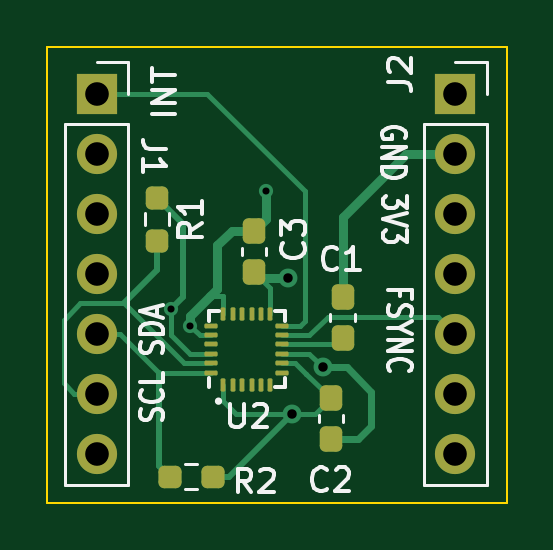
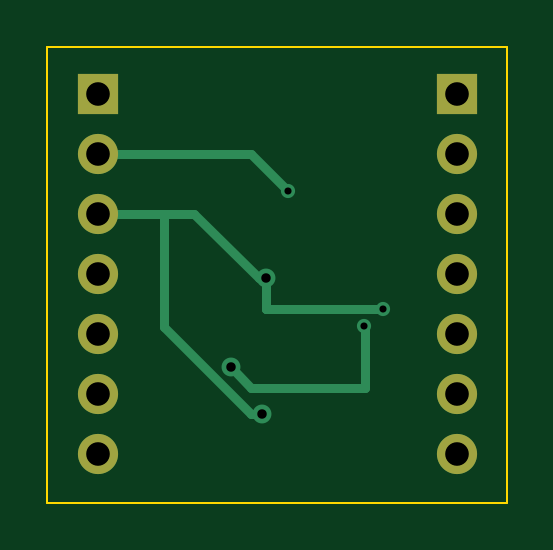
Circuit board: 11 layer files. Board 19.5 x 19.3 mm.
- bottom_copper: XIAO ESP32S3 IMU-B_Cu.gbr (2798 bytes)
- bottom_mask: XIAO ESP32S3 IMU-B_Mask.gbr (924 bytes)
- paste: XIAO ESP32S3 IMU-B_Paste.gbr (459 bytes)
- bottom_silk: XIAO ESP32S3 IMU-B_Silkscreen.gbr (460 bytes)
- outline: XIAO ESP32S3 IMU-Edge_Cuts.gbr (614 bytes)
- top_copper: XIAO ESP32S3 IMU-F_Cu.gbr (9087 bytes)
- top_mask: XIAO ESP32S3 IMU-F_Mask.gbr (3096 bytes)
- paste: XIAO ESP32S3 IMU-F_Paste.gbr (2631 bytes)
- top_silk: XIAO ESP32S3 IMU-F_Silkscreen.gbr (18736 bytes)
- drill: XIAO ESP32S3 IMU-NPTH.drl (272 bytes)
- drill: XIAO ESP32S3 IMU-PTH.drl (737 bytes)

=== bottom_copper: XIAO ESP32S3 IMU-B_Cu.gbr ===
%TF.GenerationSoftware,KiCad,Pcbnew,7.0.6*%
%TF.CreationDate,2023-08-04T12:55:21+05:30*%
%TF.ProjectId,XIAO ESP32S3 IMU,5849414f-2045-4535-9033-32533320494d,rev?*%
%TF.SameCoordinates,Original*%
%TF.FileFunction,Copper,L2,Bot*%
%TF.FilePolarity,Positive*%
%FSLAX46Y46*%
G04 Gerber Fmt 4.6, Leading zero omitted, Abs format (unit mm)*
G04 Created by KiCad (PCBNEW 7.0.6) date 2023-08-04 12:55:21*
%MOMM*%
%LPD*%
G01*
G04 APERTURE LIST*
%TA.AperFunction,ComponentPad*%
%ADD10R,1.700000X1.700000*%
%TD*%
%TA.AperFunction,ComponentPad*%
%ADD11O,1.700000X1.700000*%
%TD*%
%TA.AperFunction,ViaPad*%
%ADD12C,0.800000*%
%TD*%
%TA.AperFunction,ViaPad*%
%ADD13C,0.600000*%
%TD*%
%TA.AperFunction,Conductor*%
%ADD14C,0.400000*%
%TD*%
G04 APERTURE END LIST*
D10*
%TO.P,J2,1,Pin_1*%
%TO.N,unconnected-(J2-Pin_1-Pad1)*%
X143075000Y-60130000D03*
D11*
%TO.P,J2,2,Pin_2*%
%TO.N,GND*%
X143075000Y-62670000D03*
%TO.P,J2,3,Pin_3*%
%TO.N,/3V3*%
X143075000Y-65210000D03*
%TO.P,J2,4,Pin_4*%
%TO.N,unconnected-(J2-Pin_4-Pad4)*%
X143075000Y-67750000D03*
%TO.P,J2,5,Pin_5*%
%TO.N,/FSYNC*%
X143075000Y-70290000D03*
%TO.P,J2,6,Pin_6*%
%TO.N,unconnected-(J2-Pin_6-Pad6)*%
X143075000Y-72830000D03*
%TO.P,J2,7,Pin_7*%
%TO.N,unconnected-(J2-Pin_7-Pad7)*%
X143075000Y-75370000D03*
%TD*%
D10*
%TO.P,J1,1,Pin_1*%
%TO.N,/INT*%
X127900000Y-60130000D03*
D11*
%TO.P,J1,2,Pin_2*%
%TO.N,unconnected-(J1-Pin_2-Pad2)*%
X127900000Y-62670000D03*
%TO.P,J1,3,Pin_3*%
%TO.N,unconnected-(J1-Pin_3-Pad3)*%
X127900000Y-65210000D03*
%TO.P,J1,4,Pin_4*%
%TO.N,unconnected-(J1-Pin_4-Pad4)*%
X127900000Y-67750000D03*
%TO.P,J1,5,Pin_5*%
%TO.N,/SDA*%
X127900000Y-70290000D03*
%TO.P,J1,6,Pin_6*%
%TO.N,/SCL*%
X127900000Y-72830000D03*
%TO.P,J1,7,Pin_7*%
%TO.N,unconnected-(J1-Pin_7-Pad7)*%
X127900000Y-75370000D03*
%TD*%
D12*
%TO.N,/3V3*%
X136162008Y-73700000D03*
X136000500Y-67950000D03*
D13*
X131050000Y-69250000D03*
%TO.N,GND*%
X131850000Y-69950000D03*
X135050000Y-64250000D03*
D12*
X137475872Y-71724128D03*
%TD*%
D14*
%TO.N,/3V3*%
X143075000Y-65210000D02*
X140300000Y-65210000D01*
X136000500Y-69249500D02*
X136000000Y-69250000D01*
X136162008Y-73700000D02*
X136631371Y-73700000D01*
X140300000Y-70031371D02*
X140300000Y-65210000D01*
X136631371Y-73700000D02*
X140300000Y-70031371D01*
X139040000Y-65210000D02*
X136300000Y-67950000D01*
X136000500Y-67950000D02*
X136000500Y-69249500D01*
X136300000Y-67950000D02*
X136000500Y-67950000D01*
X136000000Y-69250000D02*
X131050000Y-69250000D01*
X140300000Y-65210000D02*
X139040000Y-65210000D01*
%TO.N,GND*%
X136630000Y-62670000D02*
X135050000Y-64250000D01*
X143075000Y-62670000D02*
X136630000Y-62670000D01*
X131800000Y-70000000D02*
X131800000Y-72600000D01*
X131800000Y-72600000D02*
X136600000Y-72600000D01*
X131850000Y-69950000D02*
X131800000Y-70000000D01*
X136600000Y-72600000D02*
X137475872Y-71724128D01*
%TD*%
M02*

=== bottom_mask: XIAO ESP32S3 IMU-B_Mask.gbr ===
%TF.GenerationSoftware,KiCad,Pcbnew,7.0.6*%
%TF.CreationDate,2023-08-04T12:55:21+05:30*%
%TF.ProjectId,XIAO ESP32S3 IMU,5849414f-2045-4535-9033-32533320494d,rev?*%
%TF.SameCoordinates,Original*%
%TF.FileFunction,Soldermask,Bot*%
%TF.FilePolarity,Negative*%
%FSLAX46Y46*%
G04 Gerber Fmt 4.6, Leading zero omitted, Abs format (unit mm)*
G04 Created by KiCad (PCBNEW 7.0.6) date 2023-08-04 12:55:21*
%MOMM*%
%LPD*%
G01*
G04 APERTURE LIST*
%ADD10R,1.700000X1.700000*%
%ADD11O,1.700000X1.700000*%
G04 APERTURE END LIST*
D10*
%TO.C,J2*%
X143075000Y-60130000D03*
D11*
X143075000Y-62670000D03*
X143075000Y-65210000D03*
X143075000Y-67750000D03*
X143075000Y-70290000D03*
X143075000Y-72830000D03*
X143075000Y-75370000D03*
%TD*%
D10*
%TO.C,J1*%
X127900000Y-60130000D03*
D11*
X127900000Y-62670000D03*
X127900000Y-65210000D03*
X127900000Y-67750000D03*
X127900000Y-70290000D03*
X127900000Y-72830000D03*
X127900000Y-75370000D03*
%TD*%
M02*

=== paste: XIAO ESP32S3 IMU-B_Paste.gbr ===
%TF.GenerationSoftware,KiCad,Pcbnew,7.0.6*%
%TF.CreationDate,2023-08-04T12:55:21+05:30*%
%TF.ProjectId,XIAO ESP32S3 IMU,5849414f-2045-4535-9033-32533320494d,rev?*%
%TF.SameCoordinates,Original*%
%TF.FileFunction,Paste,Bot*%
%TF.FilePolarity,Positive*%
%FSLAX46Y46*%
G04 Gerber Fmt 4.6, Leading zero omitted, Abs format (unit mm)*
G04 Created by KiCad (PCBNEW 7.0.6) date 2023-08-04 12:55:21*
%MOMM*%
%LPD*%
G01*
G04 APERTURE LIST*
G04 APERTURE END LIST*
M02*

=== bottom_silk: XIAO ESP32S3 IMU-B_Silkscreen.gbr ===
%TF.GenerationSoftware,KiCad,Pcbnew,7.0.6*%
%TF.CreationDate,2023-08-04T12:55:21+05:30*%
%TF.ProjectId,XIAO ESP32S3 IMU,5849414f-2045-4535-9033-32533320494d,rev?*%
%TF.SameCoordinates,Original*%
%TF.FileFunction,Legend,Bot*%
%TF.FilePolarity,Positive*%
%FSLAX46Y46*%
G04 Gerber Fmt 4.6, Leading zero omitted, Abs format (unit mm)*
G04 Created by KiCad (PCBNEW 7.0.6) date 2023-08-04 12:55:21*
%MOMM*%
%LPD*%
G01*
G04 APERTURE LIST*
G04 APERTURE END LIST*
M02*

=== outline: XIAO ESP32S3 IMU-Edge_Cuts.gbr ===
%TF.GenerationSoftware,KiCad,Pcbnew,7.0.6*%
%TF.CreationDate,2023-08-04T12:55:21+05:30*%
%TF.ProjectId,XIAO ESP32S3 IMU,5849414f-2045-4535-9033-32533320494d,rev?*%
%TF.SameCoordinates,Original*%
%TF.FileFunction,Profile,NP*%
%FSLAX46Y46*%
G04 Gerber Fmt 4.6, Leading zero omitted, Abs format (unit mm)*
G04 Created by KiCad (PCBNEW 7.0.6) date 2023-08-04 12:55:21*
%MOMM*%
%LPD*%
G01*
G04 APERTURE LIST*
%TA.AperFunction,Profile*%
%ADD10C,0.100000*%
%TD*%
G04 APERTURE END LIST*
D10*
X125800000Y-58150000D02*
X145250000Y-58150000D01*
X145250000Y-77450000D01*
X125800000Y-77450000D01*
X125800000Y-58150000D01*
M02*

=== top_copper: XIAO ESP32S3 IMU-F_Cu.gbr (9087 bytes, source omitted) ===
=== top_mask: XIAO ESP32S3 IMU-F_Mask.gbr (3096 bytes, source withheld) ===
=== paste: XIAO ESP32S3 IMU-F_Paste.gbr (2631 bytes, source withheld) ===
=== top_silk: XIAO ESP32S3 IMU-F_Silkscreen.gbr (18736 bytes, source omitted) ===
=== drill: XIAO ESP32S3 IMU-NPTH.drl ===
M48
; DRILL file {KiCad 7.0.6} date Fri Aug  4 12:55:15 2023
; FORMAT={-:-/ absolute / metric / decimal}
; #@! TF.CreationDate,2023-08-04T12:55:15+05:30
; #@! TF.GenerationSoftware,Kicad,Pcbnew,7.0.6
; #@! TF.FileFunction,NonPlated,1,2,NPTH
FMAT,2
METRIC
%
G90
G05
T0
M30

=== drill: XIAO ESP32S3 IMU-PTH.drl ===
M48
; DRILL file {KiCad 7.0.6} date Fri Aug  4 12:55:15 2023
; FORMAT={-:-/ absolute / metric / decimal}
; #@! TF.CreationDate,2023-08-04T12:55:15+05:30
; #@! TF.GenerationSoftware,Kicad,Pcbnew,7.0.6
; #@! TF.FileFunction,Plated,1,2,PTH
FMAT,2
METRIC
; #@! TA.AperFunction,Plated,PTH,ViaDrill
T1C0.300
; #@! TA.AperFunction,Plated,PTH,ViaDrill
T2C0.400
; #@! TA.AperFunction,Plated,PTH,ComponentDrill
T3C1.000
%
G90
G05
T1
X131.05Y-69.25
X131.85Y-69.95
X135.05Y-64.25
T2
X136.0Y-67.95
X136.162Y-73.7
X137.476Y-71.724
T3
X127.9Y-60.13
X127.9Y-62.67
X127.9Y-65.21
X127.9Y-67.75
X127.9Y-70.29
X127.9Y-72.83
X127.9Y-75.37
X143.075Y-60.13
X143.075Y-62.67
X143.075Y-65.21
X143.075Y-67.75
X143.075Y-70.29
X143.075Y-72.83
X143.075Y-75.37
T0
M30

